4-way image classification set "final_split" from GitHub (FadhliRajwaa/retinopaty-diabetic); label vocabulary: mild diabetic retinopathy, moderate diabetic retinopathy, proliferate DR, severe diabetic retinopathy.

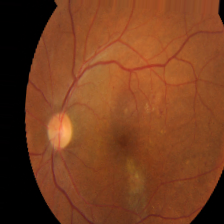
Label: mild diabetic retinopathy

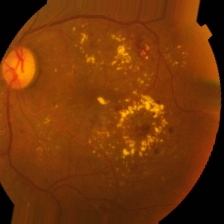
Label: severe diabetic retinopathy

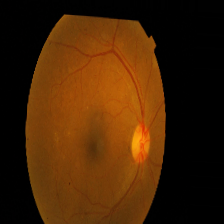
Label: mild diabetic retinopathy

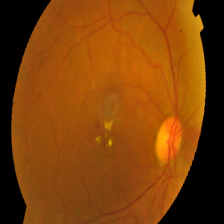
Label: moderate diabetic retinopathy

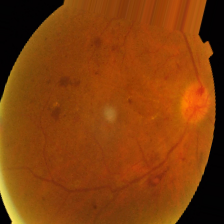
Label: severe diabetic retinopathy

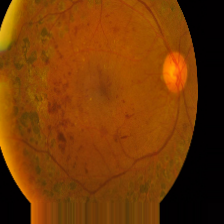
Label: proliferate DR
